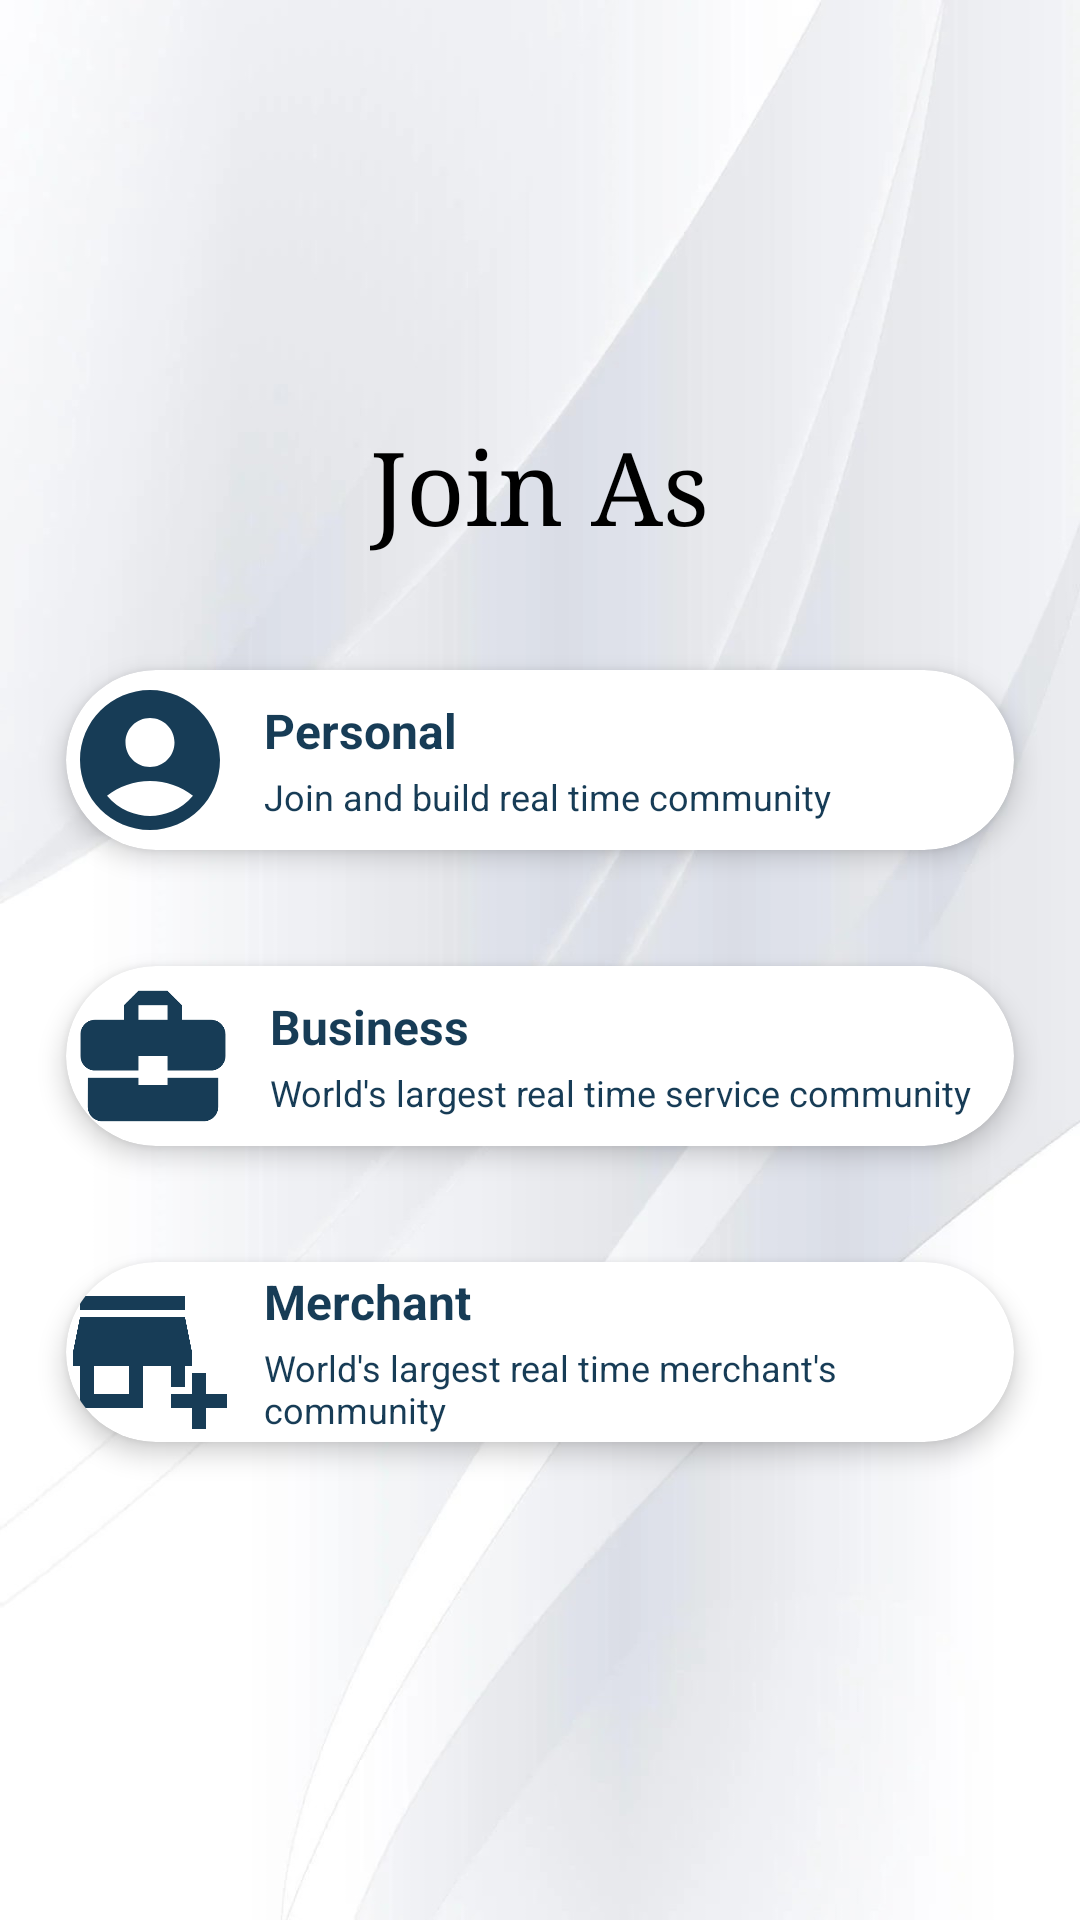

This screen was rendered from an Android layout file. Write that file and the resources it references.
<!-- AndroidManifest.xml: application theme Theme.Internship_UI -->
<!-- res/layout/activity_main.xml -->
<?xml version="1.0" encoding="utf-8"?>
<LinearLayout xmlns:android="http://schemas.android.com/apk/res/android"
    xmlns:app="http://schemas.android.com/apk/res-auto"
    xmlns:tools="http://schemas.android.com/tools"
    android:layout_width="match_parent"
    android:layout_height="match_parent"
    android:background="@drawable/background"
    android:gravity="center"
    android:orientation="vertical"
    tools:context=".MainActivity">

    <TextView
        android:id="@+id/Join_As"
        android:layout_width="wrap_content"
        android:layout_height="wrap_content"
        android:layout_gravity="center"
        android:layout_marginBottom="20dp"
        android:fontFamily="serif"
        android:text="Join As"
        android:textColor="#000000"
        android:textSize="34sp" />

    <androidx.cardview.widget.CardView
        android:id="@+id/Personal"
        android:layout_width="350dp"
        android:layout_height="wrap_content"
        android:layout_gravity="center"
        android:foreground="?android:attr/selectableItemBackground"
        android:onClick="Personal"
        app:cardBackgroundColor="#FFFFFF"
        app:cardCornerRadius="40dp"
        app:cardElevation="5dp"
        app:cardUseCompatPadding="true">

        <LinearLayout
            android:layout_width="wrap_content"
            android:layout_height="wrap_content"
            android:orientation="horizontal">

            <ImageView
                android:id="@+id/imageView"
                android:layout_width="60dp"
                android:layout_height="60dp"
                android:layout_gravity="center"
                android:layout_weight="1"
                app:srcCompat="@drawable/personal_img" />

            <LinearLayout
                android:layout_width="250dp"
                android:layout_height="wrap_content"
                android:layout_gravity="center"
                android:layout_marginStart="10dp"
                android:orientation="vertical">

                <TextView
                    android:id="@+id/textView6"
                    android:layout_width="wrap_content"
                    android:layout_height="wrap_content"
                    android:text="Personal"
                    android:textColor="#173C56"
                    android:textSize="16sp"
                    android:textStyle="bold" />

                <TextView
                    android:id="@+id/textView5"
                    android:layout_width="wrap_content"
                    android:layout_height="wrap_content"
                    android:layout_marginTop="3dp"
                    android:text="Join and build real time community"
                    android:textColor="#173C56"
                    android:textSize="12sp" />

            </LinearLayout>
        </LinearLayout>

    </androidx.cardview.widget.CardView>

    <androidx.cardview.widget.CardView
        android:id="@+id/Business"
        android:layout_width="350dp"
        android:layout_height="wrap_content"
        android:layout_gravity="center"
        android:foreground="?android:attr/selectableItemBackground"
        android:onClick="Business"
        app:cardBackgroundColor="#FFFFFF"
        app:cardCornerRadius="40dp"
        app:cardElevation="5dp"
        app:cardUseCompatPadding="true">

        <LinearLayout
            android:layout_width="wrap_content"
            android:layout_height="wrap_content"
            android:orientation="horizontal">

            <ImageView
                android:id="@+id/imageView2"
                android:layout_width="60dp"
                android:layout_height="60dp"
                android:layout_gravity="center"
                android:layout_weight="1"
                app:srcCompat="@drawable/business_img" />

            <LinearLayout
                android:layout_width="250dp"
                android:layout_height="wrap_content"
                android:layout_gravity="center"
                android:layout_marginStart="10dp"
                android:layout_weight="1"
                android:orientation="vertical">

                <TextView
                    android:id="@+id/textView7"
                    android:layout_width="wrap_content"
                    android:layout_height="wrap_content"
                    android:text="Business"
                    android:textColor="#173C56"
                    android:textSize="16sp"
                    android:textStyle="bold" />

                <TextView
                    android:id="@+id/textView8"
                    android:layout_width="wrap_content"
                    android:layout_height="wrap_content"
                    android:layout_marginTop="3dp"
                    android:text="World's largest real time service community"
                    android:textColor="#173C56"
                    android:textSize="12sp" />

            </LinearLayout>
        </LinearLayout>
    </androidx.cardview.widget.CardView>

    <androidx.cardview.widget.CardView
        android:id="@+id/Merchant"
        android:layout_width="350dp"
        android:layout_height="wrap_content"
        android:layout_gravity="center"
        android:foreground="?android:attr/selectableItemBackground"
        android:onClick="Merchant"
        app:cardBackgroundColor="#FFFFFF"
        app:cardCornerRadius="40dp"
        app:cardElevation="5dp"
        app:cardUseCompatPadding="true">

        <LinearLayout
            android:layout_width="wrap_content"
            android:layout_height="wrap_content"
            android:orientation="horizontal">

            <ImageView
                android:id="@+id/imageView3"
                android:layout_width="60dp"
                android:layout_height="60dp"
                android:layout_gravity="center"
                android:layout_weight="1"
                app:srcCompat="@drawable/merchant_img" />

            <LinearLayout
                android:layout_width="250dp"
                android:layout_height="wrap_content"
                android:layout_gravity="center"
                android:layout_marginStart="10dp"
                android:orientation="vertical">

                <TextView
                    android:id="@+id/textView9"
                    android:layout_width="match_parent"
                    android:layout_height="wrap_content"
                    android:text="Merchant"
                    android:textColor="#173C56"
                    android:textSize="16sp"
                    android:textStyle="bold" />

                <TextView
                    android:id="@+id/textView10"
                    android:layout_width="match_parent"
                    android:layout_height="wrap_content"
                    android:layout_marginTop="3dp"
                    android:text="World's largest real time merchant's community"
                    android:textColor="#173C56"
                    android:textSize="12sp" />

            </LinearLayout>
        </LinearLayout>
    </androidx.cardview.widget.CardView>
</LinearLayout>
<!-- resources referenced by this layout -->
<resources>
  <!-- drawable background: jpg bitmap (drawable, 63785 bytes) -->
  <!-- drawable business_img (drawable) -->
  <vector android:height="24dp" android:tint="#173C56"
      android:viewportHeight="24" android:viewportWidth="24"
      android:width="24dp" xmlns:android="http://schemas.android.com/apk/res/android">
      <path android:fillColor="#173C56" android:pathData="M10,16v-1L3.01,15L3,19c0,1.11 0.89,2 2,2h14c1.11,0 2,-0.89 2,-2v-4h-7v1h-4zM20,7h-4.01L15.99,5l-2,-2h-4l-2,2v2L4,7c-1.1,0 -2,0.9 -2,2v3c0,1.11 0.89,2 2,2h6v-2h4v2h6c1.1,0 2,-0.9 2,-2L22,9c0,-1.1 -0.9,-2 -2,-2zM14,7h-4L10,5h4v2z"/>
  </vector>
  <!-- drawable merchant_img (drawable) -->
  <vector android:height="24dp" android:tint="#173C56"
      android:viewportHeight="24" android:viewportWidth="24"
      android:width="24dp" xmlns:android="http://schemas.android.com/apk/res/android">
      <path android:fillColor="@android:color/white" android:pathData="M15,17h2v-3h1v-2l-1,-5H2l-1,5v2h1v6h9v-6h4V17zM9,18H4v-4h5V18z"/>
      <path android:fillColor="@android:color/white" android:pathData="M2,4h15v2h-15z"/>
      <path android:fillColor="@android:color/white" android:pathData="M20,18l0,-3l-2,0l0,3l-3,0l0,2l3,0l0,3l2,0l0,-3l3,0l0,-2z"/>
  </vector>
  <!-- drawable personal_img (drawable) -->
  <vector android:height="24dp" android:tint="#173C56"
      android:viewportHeight="24" android:viewportWidth="24"
      android:width="24dp" xmlns:android="http://schemas.android.com/apk/res/android">
      <path android:fillColor="@android:color/white" android:pathData="M12,2C6.48,2 2,6.48 2,12s4.48,10 10,10s10,-4.48 10,-10S17.52,2 12,2zM12,6c1.93,0 3.5,1.57 3.5,3.5S13.93,13 12,13s-3.5,-1.57 -3.5,-3.5S10.07,6 12,6zM12,20c-2.03,0 -4.43,-0.82 -6.14,-2.88C7.55,15.8 9.68,15 12,15s4.45,0.8 6.14,2.12C16.43,19.18 14.03,20 12,20z"/>
  </vector>
  <style name="Theme.Internship_UI" parent="Base.Theme.Internship_UI" />
  <style name="Base.Theme.Internship_UI" parent="Theme.Material3.DayNight.NoActionBar">
          
          
      </style>
</resources>
